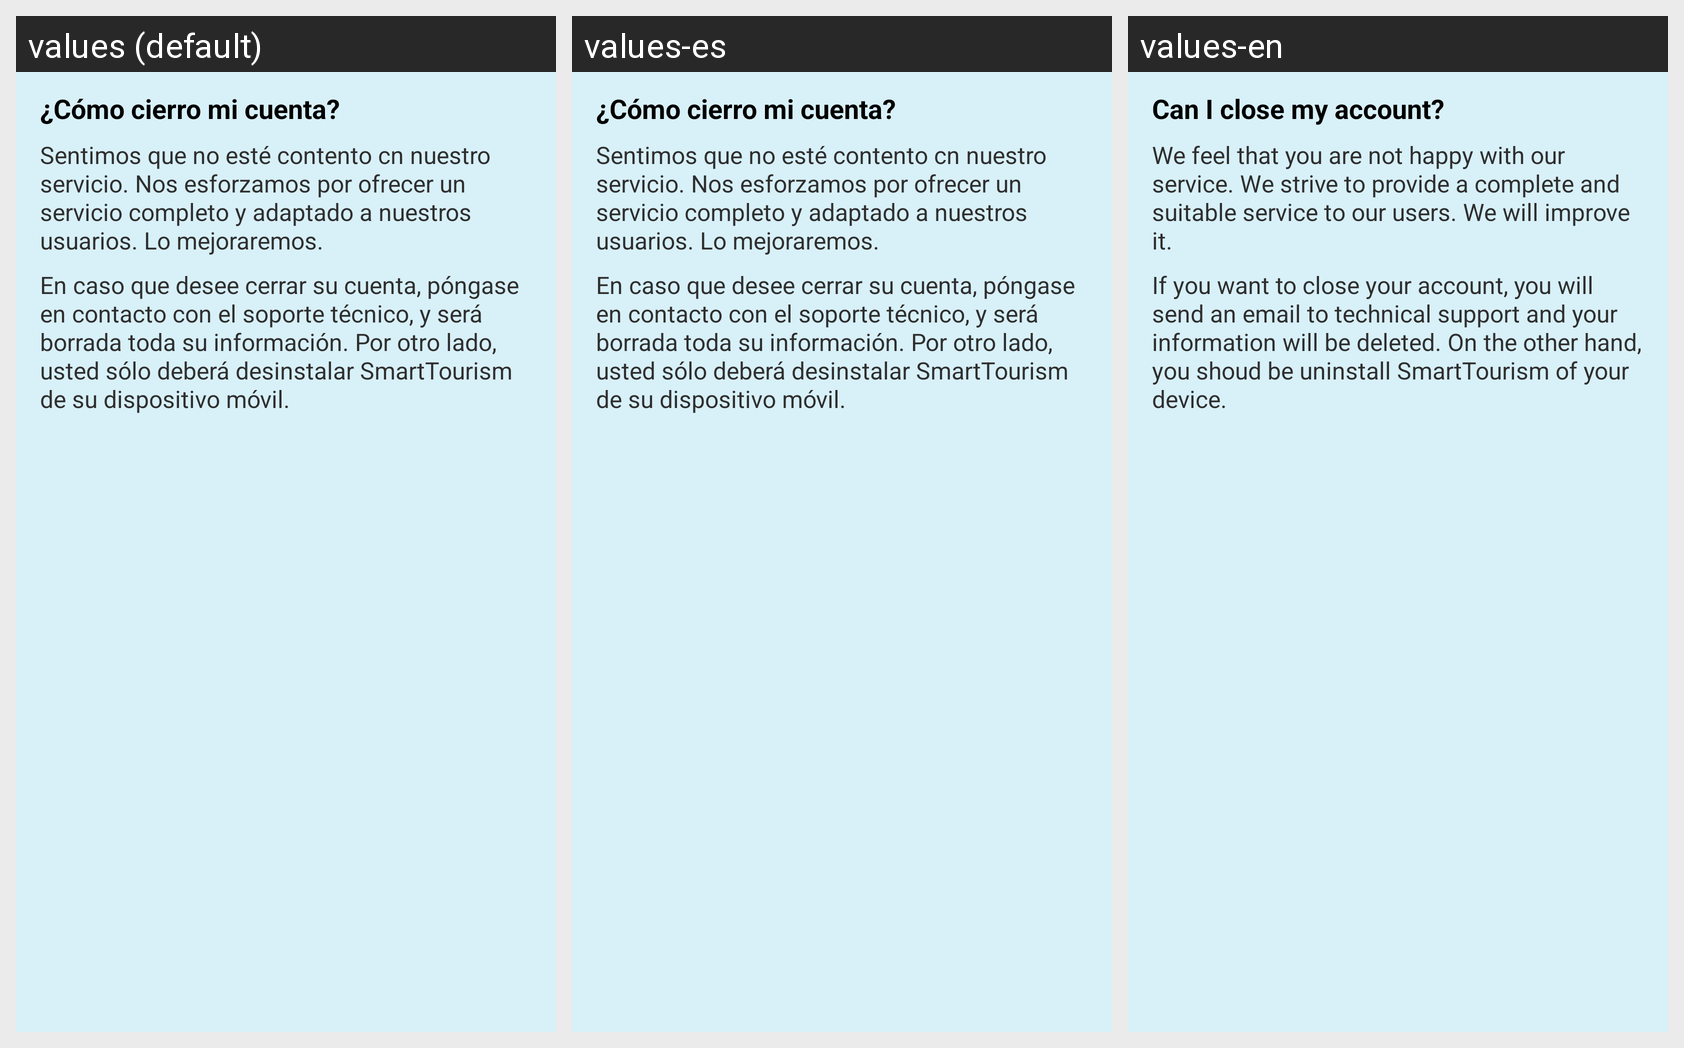

Here is an Android app screen in its default locale and in the app's own translations. Write out the translated-string differences for the strings that appear on this screen.
Android screen res/layout/cerrar_cuenta.xml rendered under 3 locales, left to right: values (default), values-es, values-en. Device: Nexus 5 (rendered at 1080×1920; each locale shown at half size, 540×960, under a caption strip naming it); theme AppTheme.
Strings drawn on this screen, with the default value and each locale's value (text and hints the layout hard-codes, and strings that could not be matched under every locale, appear in the picture but are not listed):

comocierrocuenta
  values: ¿Cómo cierro mi cuenta?
  values-es: ¿Cómo cierro mi cuenta?
  values-en: Can I close my account?

comocierrocuentatxt
  values: Sentimos que no esté contento cn nuestro servicio. Nos esforzamos por ofrecer un servicio completo y adaptado a nuestros usuarios. Lo mejoraremos.
  values-es: Sentimos que no esté contento cn nuestro servicio. Nos esforzamos por ofrecer un servicio completo y adaptado a nuestros usuarios. Lo mejoraremos.
  values-en: We feel that you are not happy with our service. We strive to provide a complete and suitable service to our users. We will improve it.

comocierrocuentatxt1
  values: En caso que desee cerrar su cuenta, póngase en contacto con el soporte técnico, y será borrada toda su información. Por otro lado, usted sólo deberá desinstalar SmartTourism de su dispositivo móvil.
  values-es: En caso que desee cerrar su cuenta, póngase en contacto con el soporte técnico, y será borrada toda su información. Por otro lado, usted sólo deberá desinstalar SmartTourism de su dispositivo móvil.
  values-en: If you want to close your account, you will send an email to technical support and your information will be deleted. On the other hand, you shoud be uninstall SmartTourism of your device.
